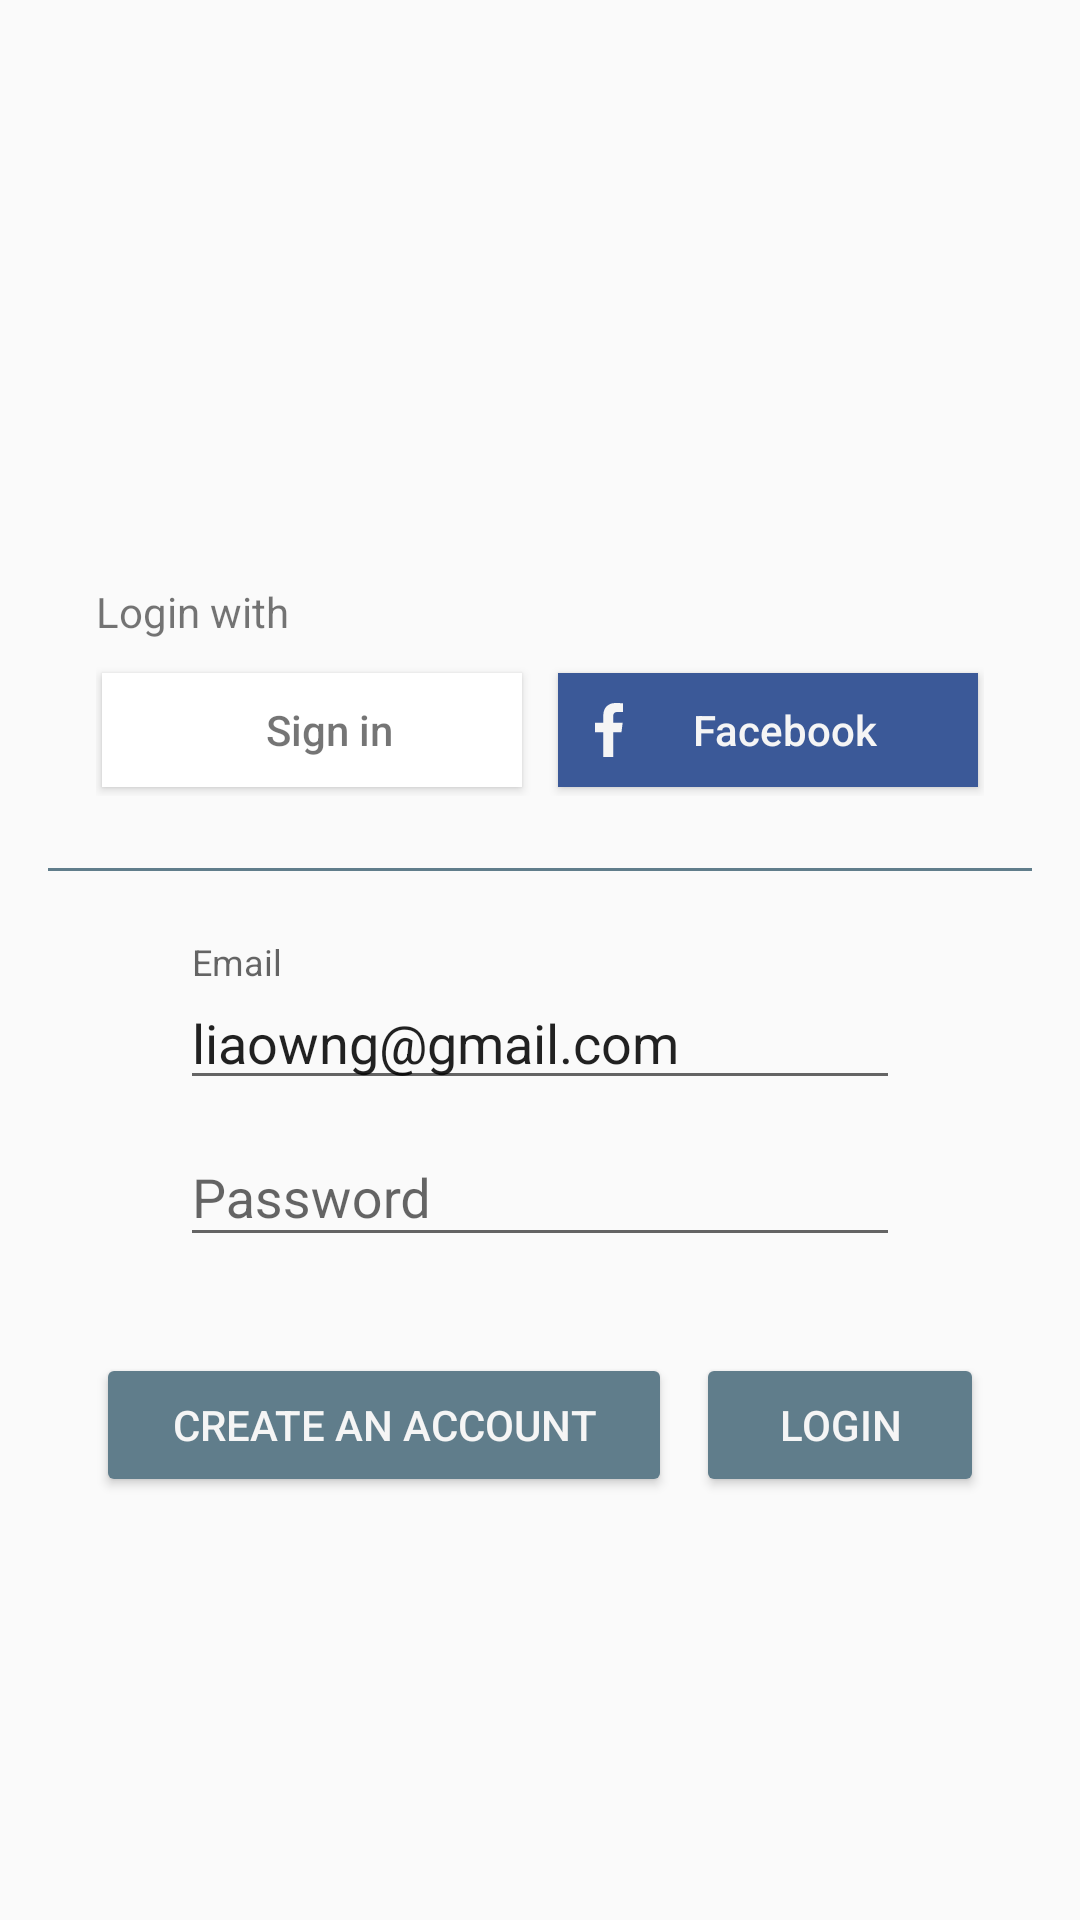

Write the Android layout XML for this screen, with the resource values it uses.
<!-- AndroidManifest.xml: application theme AppTheme -->
<!-- res/layout/fragment_login.xml -->
<?xml version="1.0" encoding="utf-8"?>
<ScrollView
    xmlns:android="http://schemas.android.com/apk/res/android"
    xmlns:app="http://schemas.android.com/apk/res-auto"
    xmlns:tools="http://schemas.android.com/tools"
    android:layout_width="match_parent"
    android:layout_height="match_parent"
    android:fillViewport="true"
    app:layout_behavior="@string/appbar_scrolling_view_behavior">

    <LinearLayout
        android:layout_width="match_parent"
        android:layout_height="wrap_content"
        android:gravity="center"
        android:orientation="vertical"
        android:padding="16dp">

        <View
            android:layout_width="0dp"
            android:layout_height="0dp"
            android:layout_weight="0.7"/>

        <TextView
            android:id="@+id/tv_welcome"
            android:layout_width="wrap_content"
            android:layout_height="wrap_content"
            android:layout_marginBottom="48dp"
            android:fontFamily="sans-serif-bold"
            android:textSize="32sp"/>

        <TextView
            android:layout_width="match_parent"
            android:layout_height="wrap_content"
            android:layout_marginBottom="8dp"
            android:paddingStart="16dp"
            android:paddingEnd="0dp"
            android:text="@string/login_with"/>

        <include layout="@layout/include_social_login"/>


        <View
            android:layout_width="match_parent"
            android:layout_height="1dp"
            android:layout_marginBottom="24dp"
            android:layout_marginTop="24dp"
            android:background="@color/accent"/>

        <android.support.design.widget.TextInputLayout
            android:layout_width="240dp"
            android:layout_height="wrap_content">

            <android.support.design.widget.TextInputEditText
                android:id="@+id/et_email"
                android:layout_width="match_parent"
                android:layout_height="wrap_content"
                android:fontFamily="sans-serif"
                android:hint="@string/login_hint_email"
                android:inputType="textEmailAddress"
                android:text="liaowng@gmail.com"/>

        </android.support.design.widget.TextInputLayout>

        <android.support.design.widget.TextInputLayout
            android:layout_width="240dp"
            android:layout_height="wrap_content">

            <android.support.design.widget.TextInputEditText
                android:id="@+id/et_password"
                android:layout_width="match_parent"
                android:layout_height="wrap_content"
                android:fontFamily="sans-serif"
                android:hint="@string/login_hint_password"
                android:inputType="textPassword"/>

        </android.support.design.widget.TextInputLayout>

        <LinearLayout
            android:layout_width="match_parent"
            android:layout_height="wrap_content"
            android:layout_marginTop="32dp"
            android:orientation="horizontal"
            android:paddingLeft="16dp"
            android:paddingRight="16dp">

            <Button
                android:id="@+id/btn_sign_up"
                android:layout_width="0dp"
                android:layout_height="wrap_content"
                android:layout_weight="2"
                android:text="@string/create_account"
                android:textColor="@color/white_smoke"
                app:backgroundTint="@color/accent"
                tools:ignore="MissingPrefix"/>

            <View
                android:layout_width="8dp"
                android:layout_height="0dp"/>

            <Button
                android:id="@+id/btn_login"
                android:layout_width="0dp"
                android:layout_height="wrap_content"
                android:layout_weight="1"
                android:text="@string/login"
                android:textColor="@color/white_smoke"
                app:backgroundTint="@color/accent"
                tools:ignore="MissingPrefix"/>

        </LinearLayout>

        <View
            android:layout_width="0dp"
            android:layout_height="0dp"
            android:layout_weight="1"/>

    </LinearLayout>

</ScrollView>
<!-- res/layout/include_social_login.xml (included above) -->
<?xml version="1.0" encoding="utf-8"?>
<LinearLayout xmlns:android="http://schemas.android.com/apk/res/android"
              xmlns:app="http://schemas.android.com/apk/res-auto"
              xmlns:tools="http://schemas.android.com/tools"
              android:layout_width="match_parent"
              android:layout_height="wrap_content"
              android:paddingLeft="16dp"
              android:paddingRight="16dp"
              tools:showIn="@layout/fragment_login">

    
        
        
        
        

    <android.support.v7.widget.CardView
        android:id="@+id/btn_google"
        style="@style/LoginButton"
        android:layout_width="0dp"
        android:layout_weight="1"
        app:cardBackgroundColor="@color/white"
        app:cardCornerRadius="0dp"
        app:cardElevation="2dp"
        app:cardUseCompatPadding="true">

        <RelativeLayout
            android:layout_width="match_parent"
            android:layout_height="match_parent"
            android:background="?attr/selectableItemBackground"
            android:paddingEnd="8dp"
            android:paddingStart="8dp">

            <ImageView
                style="@style/LoginButtonIcon"
                android:contentDescription="@null"
                app:srcCompat="@drawable/ic_new_google_favicon"
                tools:src="@drawable/ic_new_google_favicon"/>

            <TextView
                style="@style/LoginButtonText"
                android:text="@string/google"/>

        </RelativeLayout>

    </android.support.v7.widget.CardView>

    <View
        android:layout_width="8dp"
        android:layout_height="0dp"/>

    <com.facebook.login.widget.LoginButton
        android:id="@+id/btn_facebook"
        android:layout_width="0dp"
        android:layout_height="match_parent"
        android:layout_weight="1"
        android:visibility="gone"/>

    <android.support.v7.widget.CardView
        android:id="@+id/btn_facebook_proxy"
        style="@style/LoginButton"
        android:layout_width="0dp"
        android:layout_weight="1"
        app:cardBackgroundColor="@color/facebook"
        app:cardCornerRadius="0dp"
        app:cardElevation="2dp"
        app:cardUseCompatPadding="true">

        <RelativeLayout
            android:layout_width="match_parent"
            android:layout_height="match_parent"
            android:background="?attr/selectableItemBackground"
            android:paddingEnd="8dp"
            android:paddingStart="8dp">

            <ImageView
                style="@style/LoginButtonIcon"
                android:contentDescription="@null"
                app:srcCompat="@drawable/ic_facebook"
                tools:src="@drawable/ic_facebook"/>

            <TextView
                style="@style/LoginButtonText"
                android:text="@string/facebook"
                android:textColor="@color/white_smoke"/>

        </RelativeLayout>

    </android.support.v7.widget.CardView>

</LinearLayout>
<!-- resources referenced by this layout -->
<resources>
  <color name="accent">#607D8B</color>
  <color name="facebook">#3b5998</color>
  <color name="white">#FFFFFF</color>
  <color name="white_smoke">#F5F5F5</color>
  <!-- drawable ic_facebook (drawable) -->
  <vector xmlns:android="http://schemas.android.com/apk/res/android"
          android:width="24dp"
          android:height="24dp"
          android:viewportHeight="155.139"
          android:viewportWidth="155.139">
      <path
          android:fillColor="@color/white_smoke"
          android:pathData="M89.58,155.14V84.38h23.74l3.56,-27.58H89.58V39.18c0,-7.98 2.21,-13.43 13.67,-13.43l14.6,-0.01V1.08C115.32,0.75 106.66,0 96.58,0C75.52,0 61.1,12.85 61.1,36.45v20.34H37.29v27.58h23.81v70.76H89.58z"/>
  </vector>
  <string name="create_account">Create an account</string>
  <string name="facebook">Facebook</string>
  <string name="google">Sign in</string>
  <string name="login">Login</string>
  <string name="login_hint_email">Email</string>
  <string name="login_hint_password">Password</string>
  <string name="login_with">Login with</string>
  <style name="LoginButton">
          <item name="android:layout_height">44dp</item>
          <item name="android:clickable">true</item>
      </style>
  <style name="LoginButtonIcon">
          <item name="android:layout_width">18dp</item>
          <item name="android:layout_height">18dp</item>
          <item name="android:layout_alignParentStart">true</item>
          <item name="android:layout_centerVertical">true</item>
      </style>
  <style name="LoginButtonText">
          <item name="android:layout_width">wrap_content</item>
          <item name="android:layout_height">wrap_content</item>
          <item name="android:layout_centerInParent">true</item>
          <item name="android:fontFamily">sans-serif-medium</item>
          <item name="android:paddingStart">12dp</item>
          <item name="android:paddingEnd">0dp</item>
          <item name="android:textSize">14sp</item>
      </style>
  <style name="AppTheme" parent="Theme.AppCompat.DayNight.NoActionBar">
          
          <item name="colorPrimary">@color/primary</item>
          <item name="colorPrimaryDark">@color/primary_dark</item>
          <item name="colorAccent">@color/accent</item>
      </style>
  <color name="primary">#FF5722</color>
  <color name="primary_dark">#E64A19</color>
</resources>
